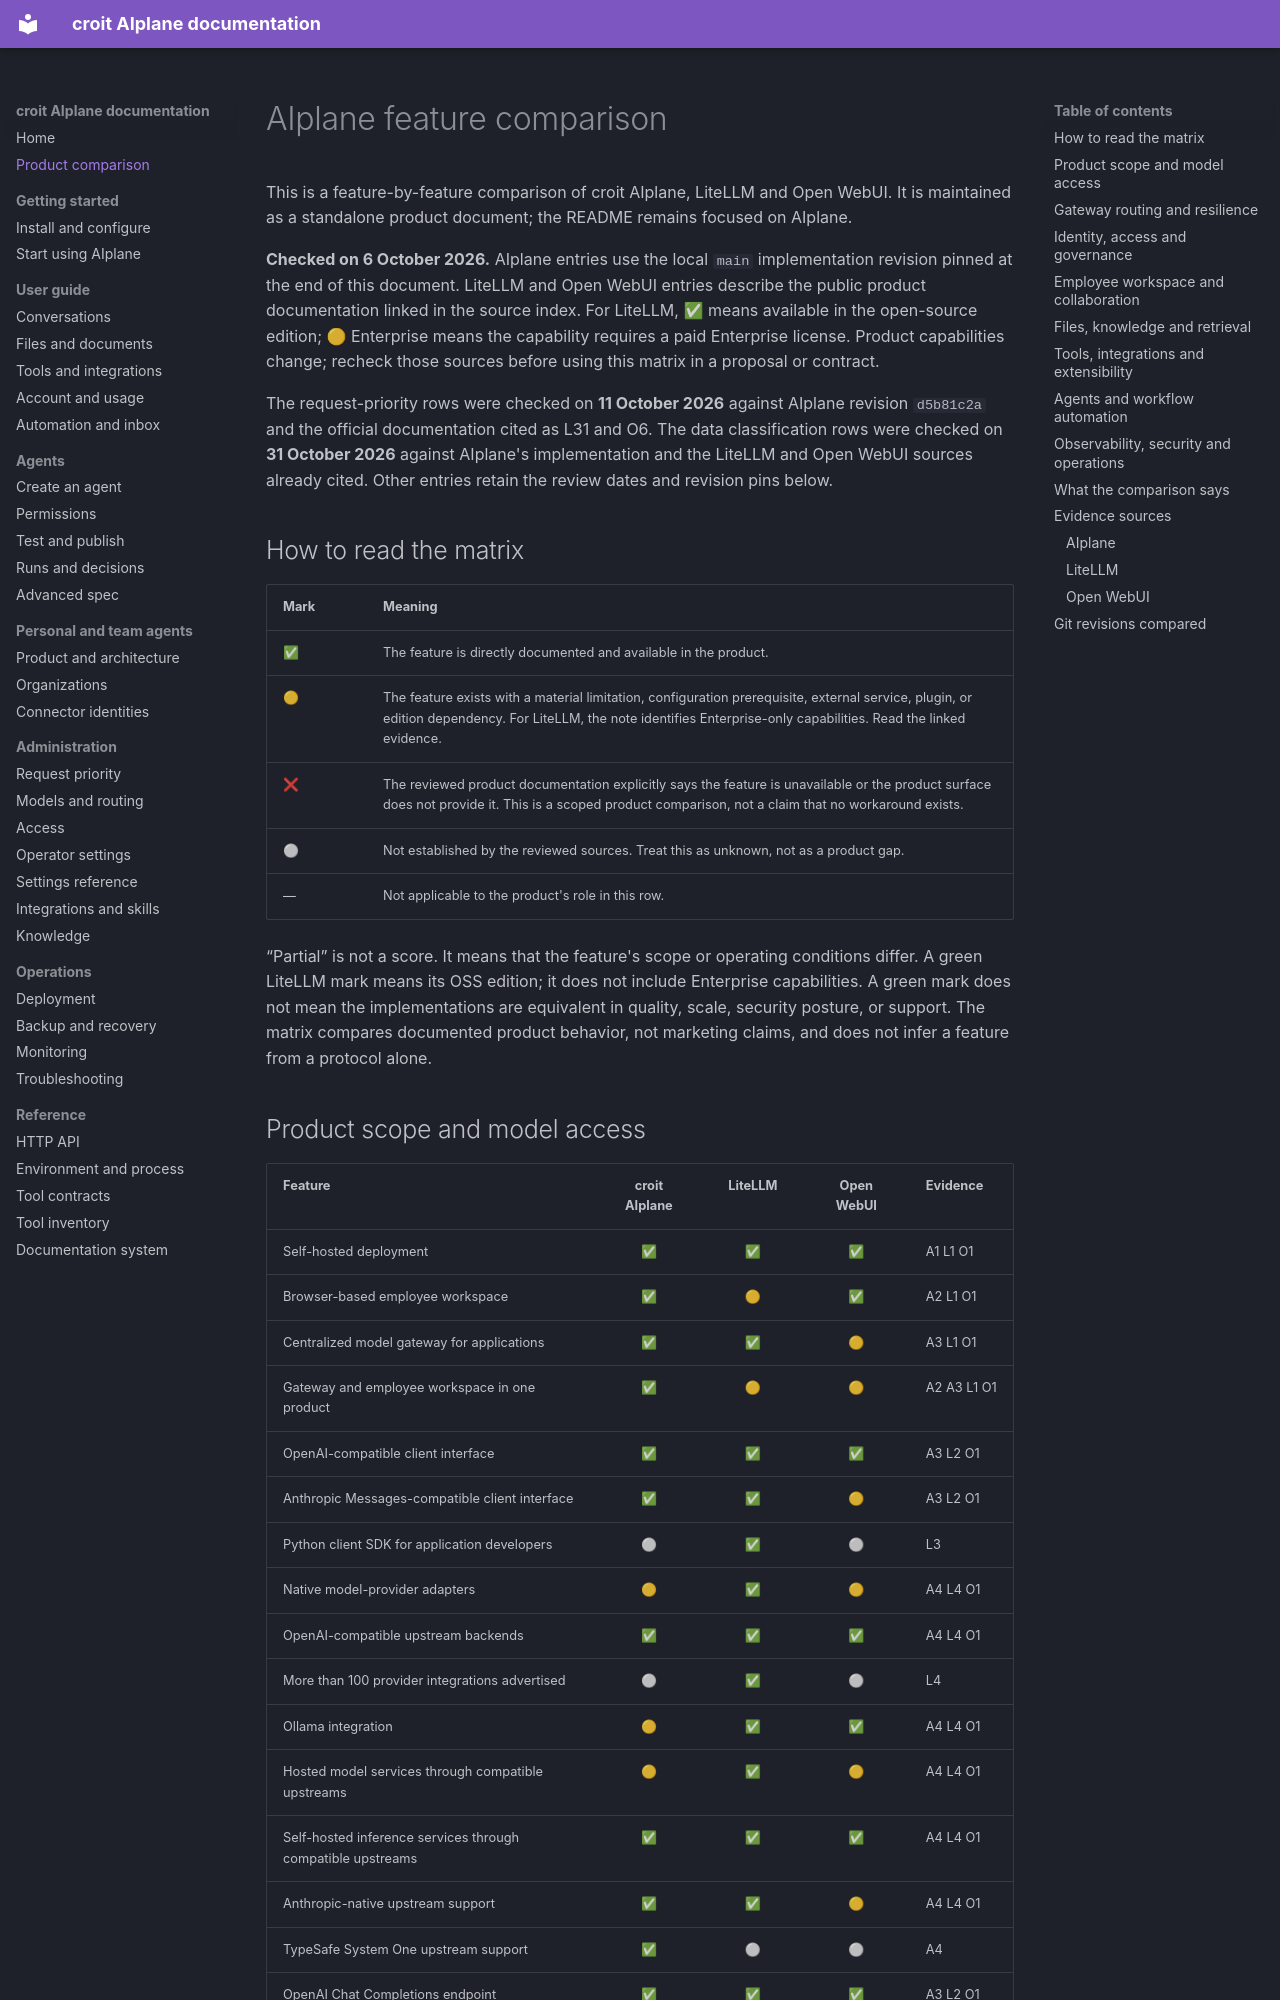

repository: croit/aiplane · page: product-comparison/index.html · generator: mkdocs

# AIplane feature comparison

This is a feature-by-feature comparison of croit AIplane, LiteLLM and Open WebUI. It is maintained as a standalone product document; the README remains focused on AIplane.

**Checked on 6 October 2026.** AIplane entries use the local `main` implementation revision pinned at the end of this document. LiteLLM and Open WebUI entries describe the public product documentation linked in the source index. For LiteLLM, ✅ means available in the open-source edition; 🟡 Enterprise means the capability requires a paid Enterprise license. Product capabilities change; recheck those sources before using this matrix in a proposal or contract.

The request-priority rows were checked on **11 October 2026** against AIplane revision `d5b81c2a` and the official documentation cited as L31 and O6. The data classification rows were checked on **31 October 2026** against AIplane's implementation and the LiteLLM and Open WebUI sources already cited. Other entries retain the review dates and revision pins below.

## How to read the matrix

| Mark | Meaning |
|---|---|
| ✅ | The feature is directly documented and available in the product. |
| 🟡 | The feature exists with a material limitation, configuration prerequisite, external service, plugin, or edition dependency. For LiteLLM, the note identifies Enterprise-only capabilities. Read the linked evidence. |
| ❌ | The reviewed product documentation explicitly says the feature is unavailable or the product surface does not provide it. This is a scoped product comparison, not a claim that no workaround exists. |
| ⚪ | Not established by the reviewed sources. Treat this as unknown, not as a product gap. |
| — | Not applicable to the product's role in this row. |

“Partial” is not a score. It means that the feature's scope or operating conditions differ. A green LiteLLM mark means its OSS edition; it does not include Enterprise capabilities. A green mark does not mean the implementations are equivalent in quality, scale, security posture, or support. The matrix compares documented product behavior, not marketing claims, and does not infer a feature from a protocol alone.
